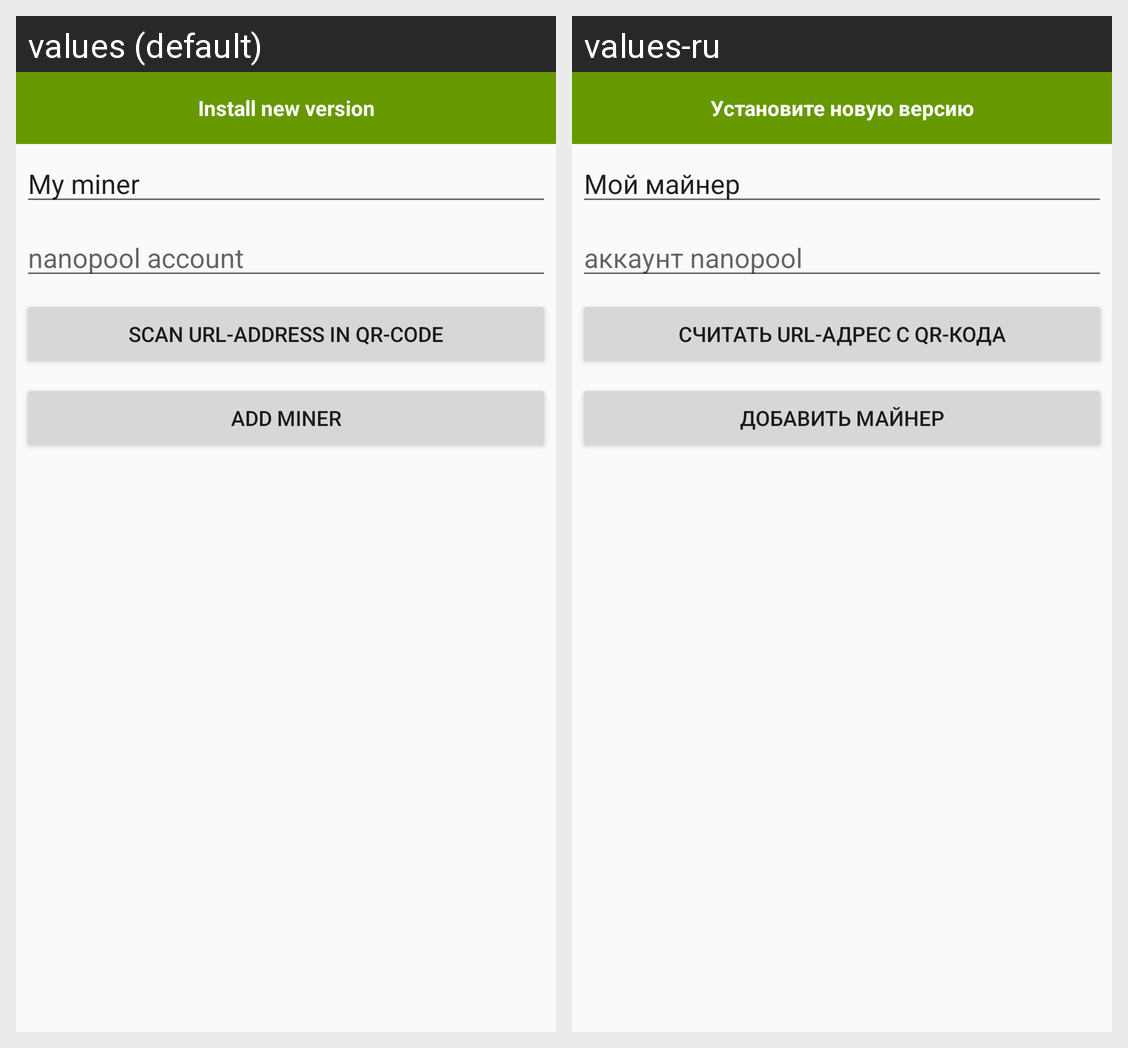

For this localized Android screen grid, give each drawn string resource with its value in every locale shown.
Android screen res/layout/fragment_add_miner.xml rendered under 2 locales, left to right: values (default), values-ru. Device: Nexus 5 (rendered at 1080×1920; each locale shown at half size, 540×960, under a caption strip naming it); theme AppTheme.
Strings drawn on this screen, with the default value and each locale's value (text and hints the layout hard-codes, and strings that could not be matched under every locale, appear in the picture but are not listed):

install_new_app
  values: Install new version
  values-ru: Установите новую версию

default_miner_label
  values: My miner
  values-ru: Мой майнер

minerAddressHint
  values: nanopool account
  values-ru: аккаунт nanopool

scan_url_address_in_qr_code
  values: Scan URL-address in QR-code
  values-ru: Считать URL-адрес с QR-кода

add_miner
  values: ADD MINER
  values-ru: Добавить майнер
